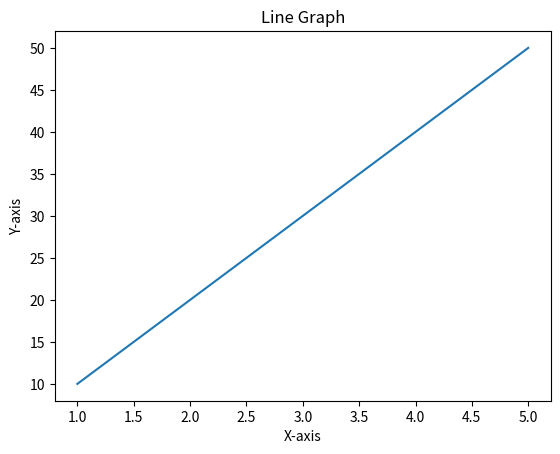

Source code (Python):
#Create a program to demonstrate different visual forms using Matplotlib.
import matplotlib.pyplot as plt

x = [1, 2, 3, 4, 5]
y = [10, 20, 30, 40, 50]

# Line graph
plt.plot(x, y)
plt.title("Line Graph")
plt.xlabel("X-axis")
plt.ylabel("Y-axis")
plt.show()
